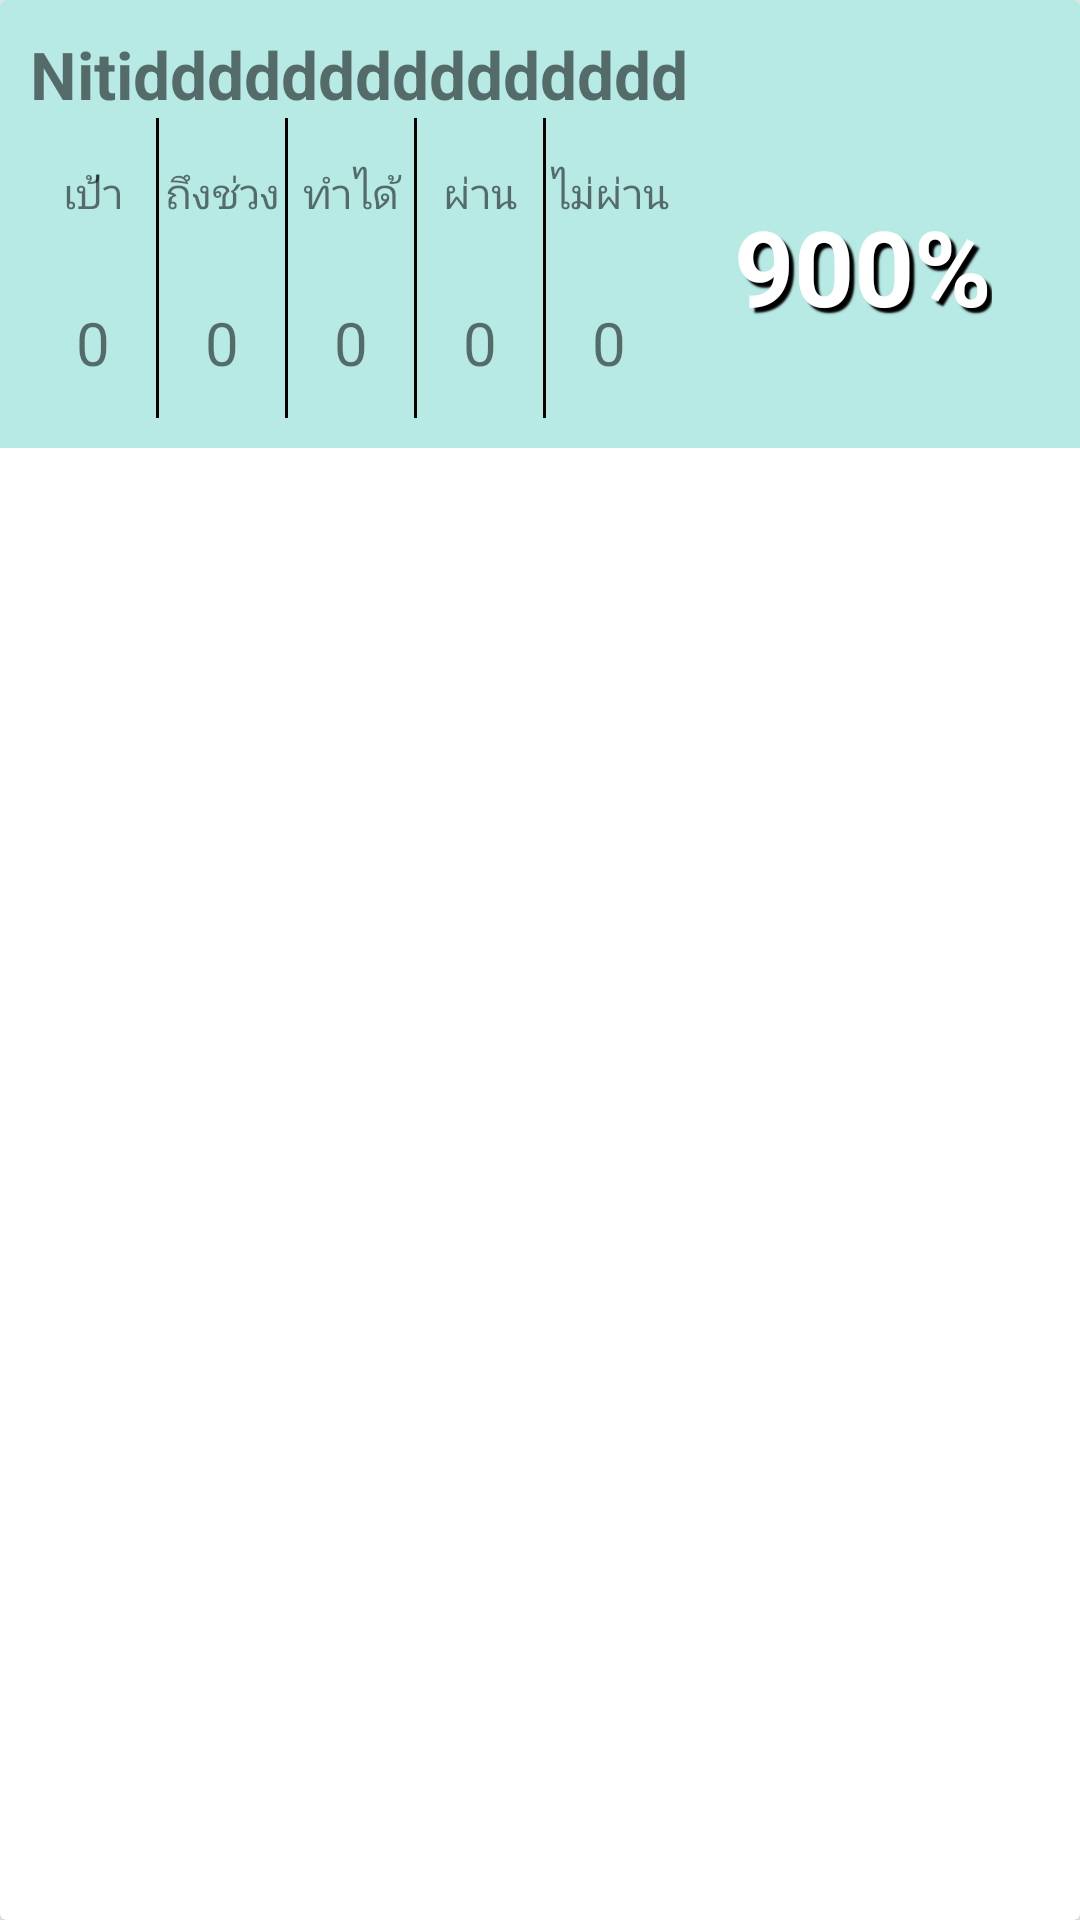

The Android layout XML behind this screen, and the referenced resources:
<!-- AndroidManifest.xml: application theme NoactionBar -->
<!-- res/layout/list_niti3.xml -->
<?xml version="1.0" encoding="utf-8"?>
<android.support.v7.widget.CardView xmlns:android="http://schemas.android.com/apk/res/android"
    android:layout_width="match_parent"
    android:layout_height="wrap_content"
    xmlns:app="http://schemas.android.com/apk/res-auto"
    android:orientation="vertical"
    android:layout_margin="@dimen/space"
    app:cardElevation="@dimen/space"
    app:cardCornerRadius="2dp">
    <LinearLayout
        android:orientation="vertical"
        android:layout_width="match_parent"
        android:layout_height="match_parent">
        <LinearLayout
            android:background="@color/colorBG"
            android:layout_width="match_parent"
            android:layout_height="wrap_content"
            android:orientation="horizontal"
            android:padding="@dimen/space"
            android:weightSum="1"
            >

            <LinearLayout
                android:layout_width="0dp"
                android:layout_height="wrap_content"
                android:orientation="vertical"
                android:layout_weight="1"
                >
                <LinearLayout
                    android:layout_width="match_parent"
                    android:layout_height="wrap_content"
                    android:orientation="horizontal"
                    >
                    <TextView
                        android:layout_width="wrap_content"
                        android:layout_height="wrap_content"
                        android:textStyle="bold"
                        android:id="@+id/Niti"
                        android:text="Nitiddddddddddddddd"
                        android:textSize="@dimen/textsize_XH"/>
                </LinearLayout>
                <LinearLayout
                    android:layout_width="match_parent"
                    android:layout_height="100dp"
                    android:orientation="horizontal"
                    android:weightSum="8">
                    <LinearLayout
                        android:layout_width="0dp"
                        android:layout_height="match_parent"
                        android:layout_weight="1"
                        android:orientation="vertical"
                        android:weightSum="2">
                        <TextView
                            android:layout_width="match_parent"
                            android:layout_height="0dp"
                            android:layout_weight="1"
                            android:gravity="center"
                            android:textSize="@dimen/textsize"
                            android:textAlignment="center"
                            android:text="เป้า"/>
                        <TextView
                            android:id="@+id/traget"
                            android:layout_width="match_parent"
                            android:layout_height="0dp"
                            android:layout_weight="1"
                            android:textSize="@dimen/textsize_H"
                            android:gravity="center"
                            android:textAlignment="center"
                            android:text="0"/>
                    </LinearLayout>
                    <View
                        android:layout_width="1dp"
                        android:layout_height="match_parent"
                        android:background="#000000"/>
                    <LinearLayout
                        android:layout_width="0dp"
                        android:layout_height="match_parent"
                        android:layout_weight="1"
                        android:orientation="vertical"
                        android:weightSum="2">
                        <TextView
                            android:layout_width="match_parent"
                            android:layout_height="0dp"
                            android:layout_weight="1"
                            android:gravity="center"
                            android:textSize="@dimen/textsize"
                            android:textAlignment="center"
                            android:text="ถึงช่วง"/>
                        <TextView
                            android:id="@+id/active"
                            android:layout_width="match_parent"
                            android:layout_height="0dp"
                            android:layout_weight="1"
                            android:textSize="@dimen/textsize_H"
                            android:gravity="center"
                            android:textAlignment="center"
                            android:text="0"/>
                    </LinearLayout>
                    <View
                        android:layout_width="1dp"
                        android:layout_height="match_parent"
                        android:background="#000000"/>
                    <LinearLayout
                        android:layout_width="0dp"
                        android:layout_height="match_parent"
                        android:layout_weight="1"
                        android:orientation="vertical"
                        android:weightSum="2">
                        <TextView
                            android:layout_width="match_parent"
                            android:layout_height="0dp"
                            android:layout_weight="1"
                            android:gravity="center"
                            android:textSize="@dimen/textsize"
                            android:textAlignment="center"
                            android:text="ทำได้"/>
                        <TextView
                            android:id="@+id/check"
                            android:layout_width="match_parent"
                            android:layout_height="0dp"
                            android:layout_weight="1"
                            android:textSize="@dimen/textsize_H"
                            android:gravity="center"
                            android:textAlignment="center"
                            android:text="0"/>
                    </LinearLayout>
                    <View
                        android:layout_width="1dp"
                        android:layout_height="match_parent"
                        android:background="#000000"/>
                    <LinearLayout
                        android:layout_width="0dp"
                        android:layout_height="match_parent"
                        android:layout_weight="1"
                        android:orientation="vertical"
                        android:weightSum="2">
                        <TextView
                            android:layout_width="match_parent"
                            android:layout_height="0dp"
                            android:layout_weight="1"
                            android:gravity="center"
                            android:textSize="@dimen/textsize"
                            android:textAlignment="center"
                            android:text="ผ่าน"/>
                        <TextView
                            android:id="@+id/pass"
                            android:layout_width="match_parent"
                            android:layout_height="0dp"
                            android:layout_weight="1"
                            android:textSize="@dimen/textsize_H"
                            android:gravity="center"
                            android:textAlignment="center"
                            android:text="0"/>
                    </LinearLayout>
                    <View
                        android:layout_width="1dp"
                        android:layout_height="match_parent"
                        android:background="#000000"/>
                    <LinearLayout
                        android:layout_width="0dp"
                        android:layout_height="match_parent"
                        android:layout_weight="1"
                        android:orientation="vertical"
                        android:weightSum="2">
                        <TextView
                            android:layout_width="match_parent"
                            android:layout_height="0dp"
                            android:layout_weight="1"
                            android:gravity="center"
                            android:textSize="@dimen/textsize"
                            android:textAlignment="center"
                            android:text="ไม่ผ่าน"/>
                        <TextView
                            android:id="@+id/unpass"
                            android:layout_width="match_parent"
                            android:layout_height="0dp"
                            android:layout_weight="1"
                            android:textSize="@dimen/textsize_H"
                            android:gravity="center"
                            android:textAlignment="center"
                            android:text="0"/>
                    </LinearLayout>

                    <LinearLayout
                        android:layout_width="0dp"
                        android:layout_height="match_parent"
                        android:orientation="vertical"
                        android:gravity="center"
                        android:layout_weight="3"
                        >

                        <TextView
                            android:id="@+id/percent"
                            style="@style/AudioFileInfoOverlayText"
                            android:layout_width="wrap_content"
                            android:layout_height="wrap_content"
                            android:textStyle="bold"
                            android:textSize="@dimen/textsize_XXH"
                            android:text="900%"

                            />
                    </LinearLayout>
                </LinearLayout>
            </LinearLayout>


        </LinearLayout>
    </LinearLayout>



</android.support.v7.widget.CardView>
<!-- resources referenced by this layout -->
<resources>
  <color name="colorBG">#b7eae5</color>
  <dimen name="space">10dp</dimen>
  <dimen name="textsize">14dp</dimen>
  <dimen name="textsize_H">20dp</dimen>
  <dimen name="textsize_XH">22dp</dimen>
  <dimen name="textsize_XXH">35dp</dimen>
  <style name="AudioFileInfoOverlayText">
          <item name="android:paddingLeft">4px</item>
          <item name="android:paddingBottom">4px</item>
          <item name="android:textColor">#ffffffff</item>
          <item name="android:textSize">12sp</item>
          <item name="android:shadowColor">#000000</item>
          <item name="android:shadowDx">5</item>
          <item name="android:shadowDy">5</item>
          <item name="android:shadowRadius">1</item>
      </style>
  <style name="NoactionBar" parent="Theme.AppCompat.Light.NoActionBar">
          
          <item name="colorPrimary">@color/colorPrimary</item>
          <item name="colorPrimaryDark">@color/colorPrimaryDark</item>
          <item name="colorAccent">@color/colorAccent</item>
      </style>
  <color name="colorPrimary">#91d26d</color>
  <color name="colorPrimaryDark">#01906e</color>
  <color name="colorAccent">#01906e</color>
</resources>
